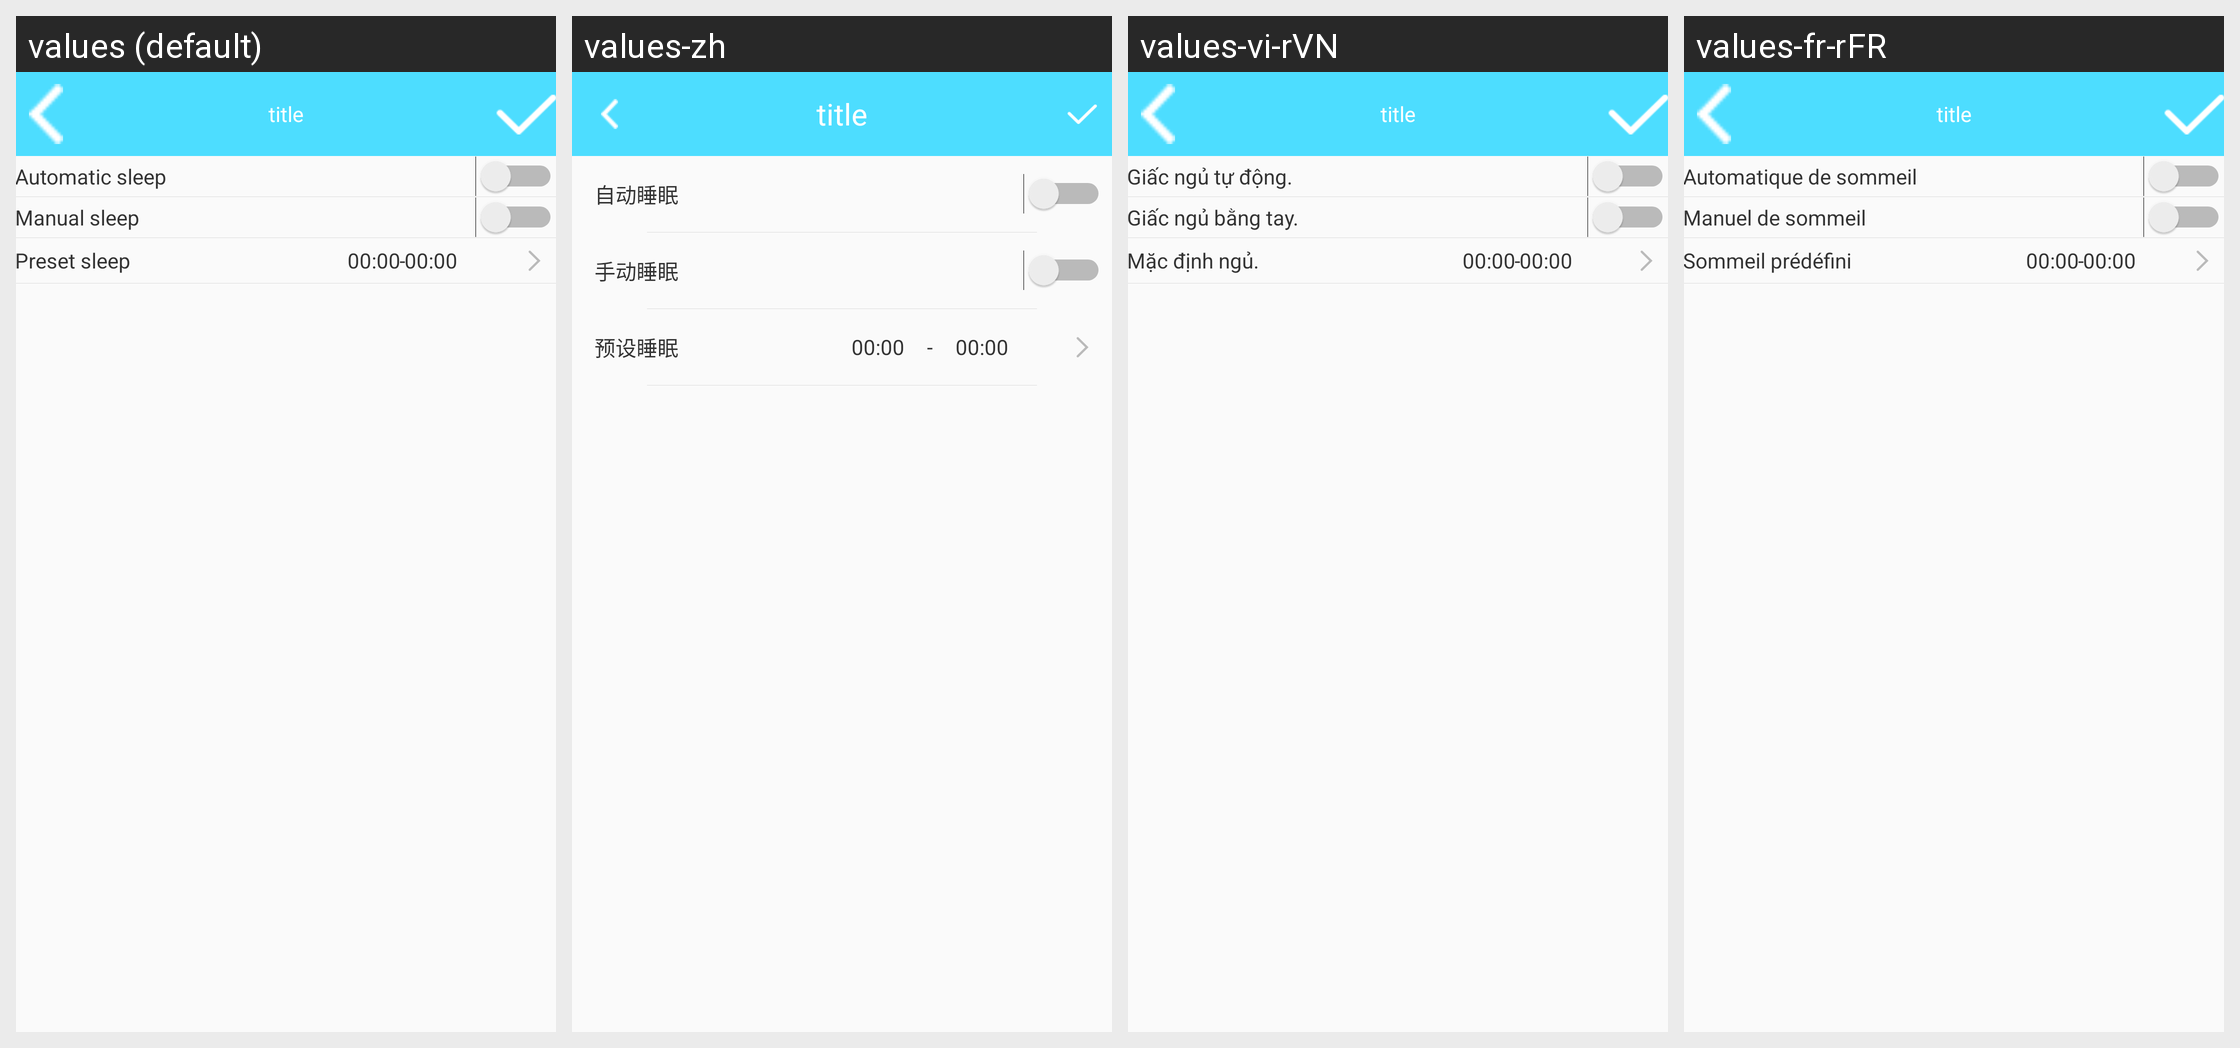

For this localized Android screen grid, give each drawn string resource with its value in every locale shown.
Android screen res/layout/b18i_sleep_goal_layout.xml rendered under 4 locales, left to right: values (default), values-zh, values-vi-rVN, values-fr-rFR. Device: Nexus 5 (rendered at 1080×1920; each locale shown at half size, 540×960, under a caption strip naming it); theme AppTheme.
Other locales in the repository, not shown: values-de-rDE, values-en, values-es-rES, values-fr-rBE, values-fr-rCA, values-it-rCH, values-it-rIT, values-ja-rJP, values-ko-rKR, values-pt-rBR, values-ru-rRU, values-zh-rCN, values-zh-rHK, values-zh-rTW.
Strings drawn on this screen, with the default value and each locale's value (text and hints the layout hard-codes, and strings that could not be matched under every locale, appear in the picture but are not listed):

automaticsleep
  values: Automatic sleep
  values-zh: 自动睡眠
  values-vi-rVN: Giấc ngủ tự động.
  values-fr-rFR: Automatique de sommeil

manualsleep
  values: Manual sleep
  values-zh: 手动睡眠
  values-vi-rVN: Giấc ngủ bằng tay.
  values-fr-rFR: Manuel de sommeil

preset_sleep
  values: Preset sleep
  values-zh: 预设睡眠
  values-vi-rVN: Mặc định ngủ.
  values-fr-rFR: Sommeil prédéfini
